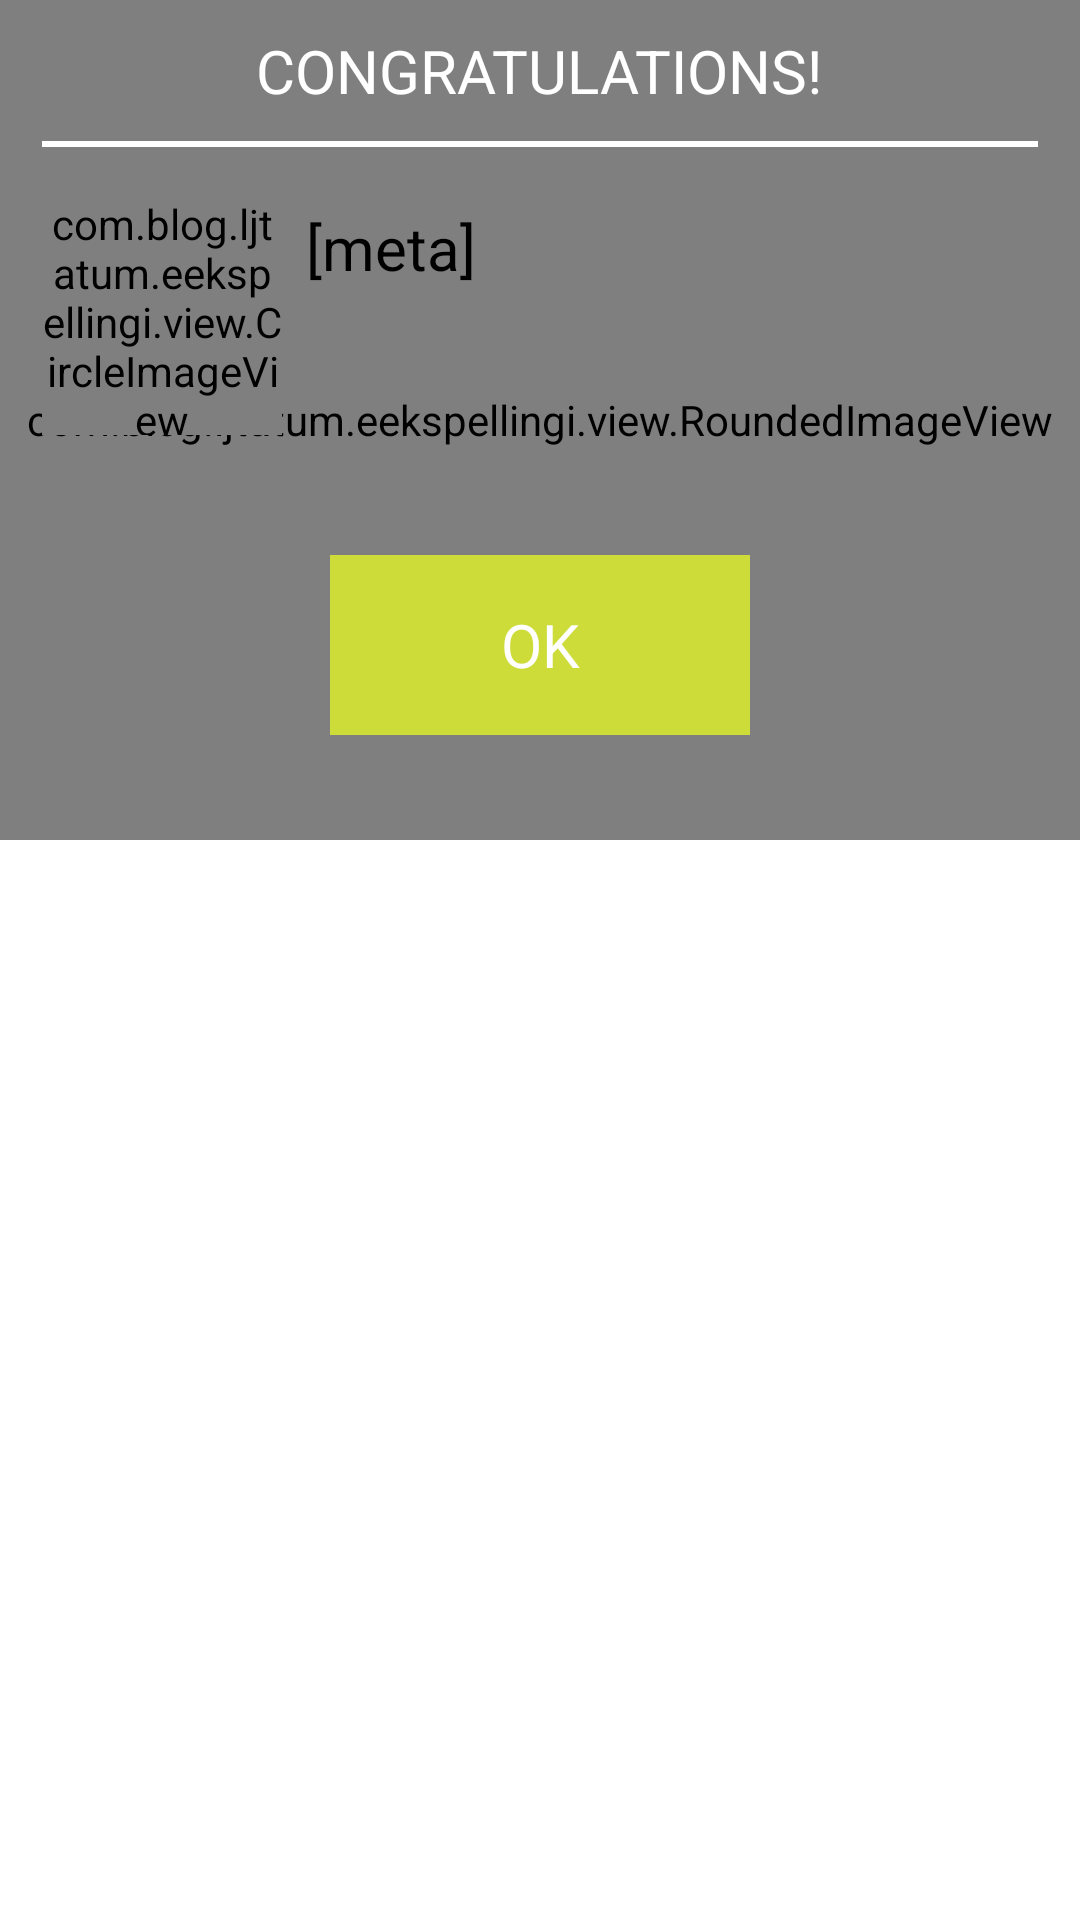

Layout XML and referenced resources for this Android screen:
<!-- AndroidManifest.xml: application theme AppTheme -->
<!-- res/layout/custom_popup.xml -->
<?xml version="1.0" encoding="utf-8"?>

<RelativeLayout xmlns:android="http://schemas.android.com/apk/res/android"
    xmlns:tools="http://schemas.android.com/tools"
    xmlns:app="http://schemas.android.com/apk/res-auto"
    android:layout_width="match_parent"
    android:layout_height="match_parent"
    android:layout_gravity="center"
    android:orientation="vertical"
    tools:ignore="UselessParent,contentDescription" >

    <com.blog.ljtatum.eekspellingi.view.RoundedImageView
        android:id="@+id/rl"
        android:layout_width="match_parent"
        android:layout_height="280dp"
        android:orientation="vertical"
        android:scaleType="fitXY"
        android:src="@drawable/bg_popup"
        app:riv_border_color="@color/white"
        app:riv_border_width="3dp"
        app:riv_corner_radius="12dp"
        app:riv_mutate_background="true"
        app:riv_oval="false"
        app:riv_tile_mode="clamp" />

    <TextView
        android:id="@+id/tv1"
        android:layout_width="wrap_content"
        android:layout_height="wrap_content"
        android:layout_centerHorizontal="true"
        android:layout_marginTop="10dp"
        android:gravity="center"
        android:text="@string/txt_dialog_congratulation"
        android:textAllCaps="true"
        android:textColor="@color/white"
        android:textSize="@dimen/font_size_20" />

    <View
        android:id="@+id/v1"
        android:layout_width="match_parent"
        android:layout_height="2dp"
        android:layout_below="@+id/tv1"
        android:layout_marginLeft="14dp"
        android:layout_marginRight="14dp"
        android:layout_marginTop="10dp"
        android:background="@color/white" />

    <com.blog.ljtatum.eekspellingi.view.CircleImageView
        android:id="@+id/iv1"
        android:layout_width="80dp"
        android:layout_height="80dp"
        android:layout_below="@+id/v1"
        android:layout_marginLeft="14dp"
        android:layout_marginTop="16dp"
        android:src="@drawable/ic_launcher" />

    <TextView
        android:id="@+id/tv_meta"
        android:layout_width="wrap_content"
        android:layout_height="wrap_content"
        android:layout_below="@+id/v1"
        android:layout_marginLeft="8dp"
        android:layout_marginRight="14dp"
        android:layout_marginTop="20dp"
        android:layout_toRightOf="@+id/iv1"
        android:gravity="center_horizontal"
        android:text="@string/txt_meta"
        android:textColor="@color/black"
        android:textSize="@dimen/font_size_20" />

    <Button
        android:id="@+id/btn_confirm"
        android:layout_width="140dp"
        android:layout_height="60dp"
        android:layout_below="@+id/iv1"
        android:layout_centerHorizontal="true"
        android:layout_marginTop="40dp"
        android:background="@drawable/custom_button_d"
        android:clickable="true"
        android:gravity="center"
        android:text="@string/btn_ok"
        android:textAllCaps="true"
        android:textColor="@color/white"
        android:textSize="@dimen/font_size_20" />

</RelativeLayout>
<!-- resources referenced by this layout -->
<resources>
  <color name="black">#000000</color>
  <color name="white">#FFFFFF</color>
  <dimen name="font_size_20">20sp</dimen>
  <!-- drawable bg_popup: png bitmap (drawable-mdpi, 2558 bytes) -->
  <!-- drawable custom_button_d (drawable) -->
  <?xml version="1.0" encoding="utf-8"?>
  <selector xmlns:android="http://schemas.android.com/apk/res/android">
  
      <item android:state_pressed="true">
          <shape>
              <gradient 
                  android:angle="270" 
                  android:endColor="@color/material_lime_a400_color_code" 
                  android:startColor="@color/material_lime_a400_color_code" />
  
              <padding 
                  android:bottom="10dp" 
                  android:left="10dp" 
                  android:right="10dp" 
                  android:top="10dp" />
          </shape>
         
      </item>
      <item android:state_focused="true"><shape>
              <gradient 
                  android:angle="270" 
                  android:endColor="@color/material_lime_a400_color_code" 
                  android:startColor="@color/material_lime_a400_color_code" />
  
              <padding 
                  android:bottom="10dp" 
                  android:left="10dp" 
                  android:right="10dp" 
                  android:top="10dp" />
          </shape>
          
      </item>
      <item>
          <shape>
              <gradient 
                  android:alpha="0.6" 
                  android:angle="270" 
                  android:endColor="@color/material_lime_500_color_code" 
                  android:startColor="@color/material_lime_500_color_code" />
  
              <padding 
                  android:bottom="10dp" 
                  android:left="10dp" 
                  android:right="10dp" 
                  android:top="10dp" />
          </shape>      
      </item>
  </selector>
  <!-- drawable ic_launcher: png bitmap (drawable-hdpi, 5452 bytes) -->
  <string name="btn_ok">OK</string>
  <string name="txt_dialog_congratulation">Congratulations!</string>
  <string name="txt_meta">[meta]</string>
  <style name="AppTheme" parent="AppBaseTheme">
          
      </style>
  <color name="material_lime_a400_color_code">#c6ff00</color>
  <color name="material_lime_500_color_code">#cddc39</color>
  <style name="AppBaseTheme" parent="android:Theme.Light">
          
      </style>
</resources>
